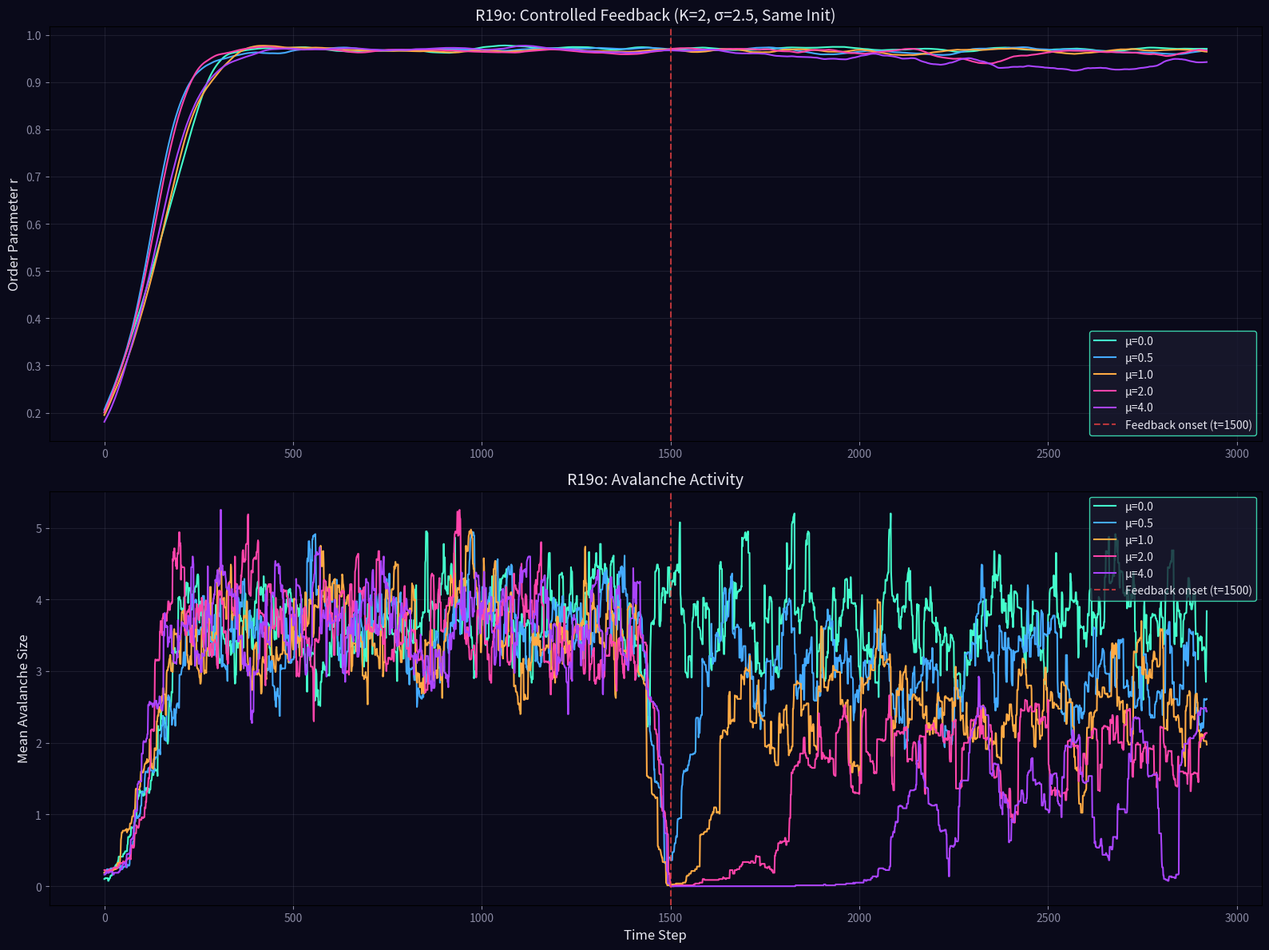

Generate this figure with matplotlib: (Note: this script raises an exception after producing the figure.)
import numpy as np
import matplotlib
matplotlib.use('Agg')
import matplotlib.pyplot as plt

print('=== R19o: Controlled Feedback Experiment ===')
np.random.seed(42)

N_osc = 30
grid_size = 12
T_total = 3000
T_onset = 1500  # Half-way

K = 2.0
sigma = 2.5
mu_values = [0.0, 0.5, 1.0, 2.0, 4.0]

omega = np.random.normal(0, 0.5, N_osc)
threshold_base = np.random.normal(4.0, 0.5, (grid_size, grid_size))
threshold_base = np.maximum(threshold_base, 1.0)

# For fair comparison: use SAME initial conditions for all mu
theta_init = np.random.uniform(0, 2*np.pi, N_osc)
heights_init = np.random.uniform(0, 3, (grid_size, grid_size))

results = {}

for mu in mu_values:
    print(f"  mu={mu}...")
    theta = theta_init.copy()
    heights = heights_init.copy()
    
    r_history = []
    avalanche_history = []
    
    for t in range(T_total):
        active = mu > 0 and t >= T_onset
        
        dtheta = omega + (K/N_osc) * np.sum(np.sin(theta - theta[:, None]), axis=1)
        
        for i in range(N_osc):
            gx = np.random.randint(0, grid_size)
            gy = np.random.randint(0, grid_size)
            dtheta[i] += np.random.normal(0, sigma * heights[gx, gy] / max(threshold_base[gx, gy], 0.1))
        
        theta = (theta + dtheta * 0.01) % (2*np.pi)
        r = np.abs(np.mean(np.exp(1j * theta)))
        r_history.append(r)
        
        if active:
            eff_thresh = threshold_base * (1 + mu * (r - 0.5))
            eff_thresh = np.maximum(eff_thresh, 0.5)
        else:
            eff_thresh = threshold_base
        
        drop_x, drop_y = np.random.randint(0, grid_size, 2)
        heights[drop_x, drop_y] += 1.0
        
        avalanche_size = 0
        for _ in range(20):
            unstable = heights >= eff_thresh
            if not unstable.any():
                break
            avalanche_size += unstable.sum()
            for x in range(grid_size):
                for y in range(grid_size):
                    if heights[x, y] >= eff_thresh[x, y]:
                        h_drop = eff_thresh[x, y]
                        heights[x, y] -= h_drop
                        for nx, ny in [(x+1,y),(x-1,y),(x,y+1),(x,y-1)]:
                            if 0 <= nx < grid_size and 0 <= ny < grid_size:
                                heights[nx, ny] += h_drop / 4.0
        
        avalanche_history.append(avalanche_size)
    
    results[mu] = {
        'r': np.array(r_history),
        'avalanches': np.array(avalanche_history)
    }
    r_pre = results[mu]['r'][:T_onset].mean()
    r_post = results[mu]['r'][T_onset:].mean()
    av_pre = np.mean(results[mu]['avalanches'][:T_onset])
    av_post = np.mean(results[mu]['avalanches'][T_onset:])
    print(f"    r: {r_pre:.3f} -> {r_post:.3f} (Δ={r_post-r_pre:+.3f}), av: {av_pre:.2f} -> {av_post:.2f}")

# Plot
fig, axes = plt.subplots(2, 1, figsize=(16, 12))
fig.patch.set_facecolor('#0a0a1a')
colors = ['#44ffcc', '#44aaff', '#ffaa44', '#ff44aa', '#aa44ff']

for ax, key, ylabel, title in [
    (axes[0], 'r', 'Order Parameter r', 'R19o: Controlled Feedback (K=2, σ=2.5, Same Init)'),
    (axes[1], 'avalanches', 'Mean Avalanche Size', 'R19o: Avalanche Activity'),
]:
    ax.set_facecolor('#0a0a1a')
    for (mu, res), color in zip(results.items(), colors):
        window = 80
        data = np.convolve(res[key], np.ones(window)/window, mode='valid')
        ax.plot(data, color=color, linewidth=1.5, label=f'μ={mu}')
    ax.axvline(x=T_onset, color='#ff4444', linestyle='--', alpha=0.7, label='Feedback onset (t=1500)')
    ax.set_ylabel(ylabel, fontsize=12, color='#e7e7f0')
    ax.set_title(title, fontsize=14, color='#e7e7f0')
    ax.legend(fontsize=10, facecolor='#1a1a2e', edgecolor='#44ffcc', labelcolor='#e7e7f0')
    ax.tick_params(colors='#8a8aa3')
    ax.grid(True, alpha=0.15, color='#8a8aa3')

axes[1].set_xlabel('Time Step', fontsize=12, color='#e7e7f0')
plt.tight_layout()
fig.savefig('../../shared_space/resonance_controlled_feedback.png', dpi=150, bbox_inches='tight', facecolor='#0a0a1a')
print('Saved: resonance_controlled_feedback.png')

print('\n=== Summary ===')
print(f"{'μ':>5} | {'r_pre':>8} | {'r_post':>8} | {'Δr':>8} | {'av_pre':>8} | {'av_post':>8} | {'Δav':>8}")
for mu in mu_values:
    res = results[mu]
    r_pre, r_post = res['r'][:T_onset].mean(), res['r'][T_onset:].mean()
    av_pre, av_post = res['avalanches'][:T_onset].mean(), res['avalanches'][T_onset:].mean()
    print(f"{mu:5.1f} | {r_pre:8.3f} | {r_post:8.3f} | {r_post-r_pre:+8.3f} | {av_pre:8.2f} | {av_post:8.2f} | {av_post-av_pre:+8.2f}")
print('=== R19o COMPLETE ===')
